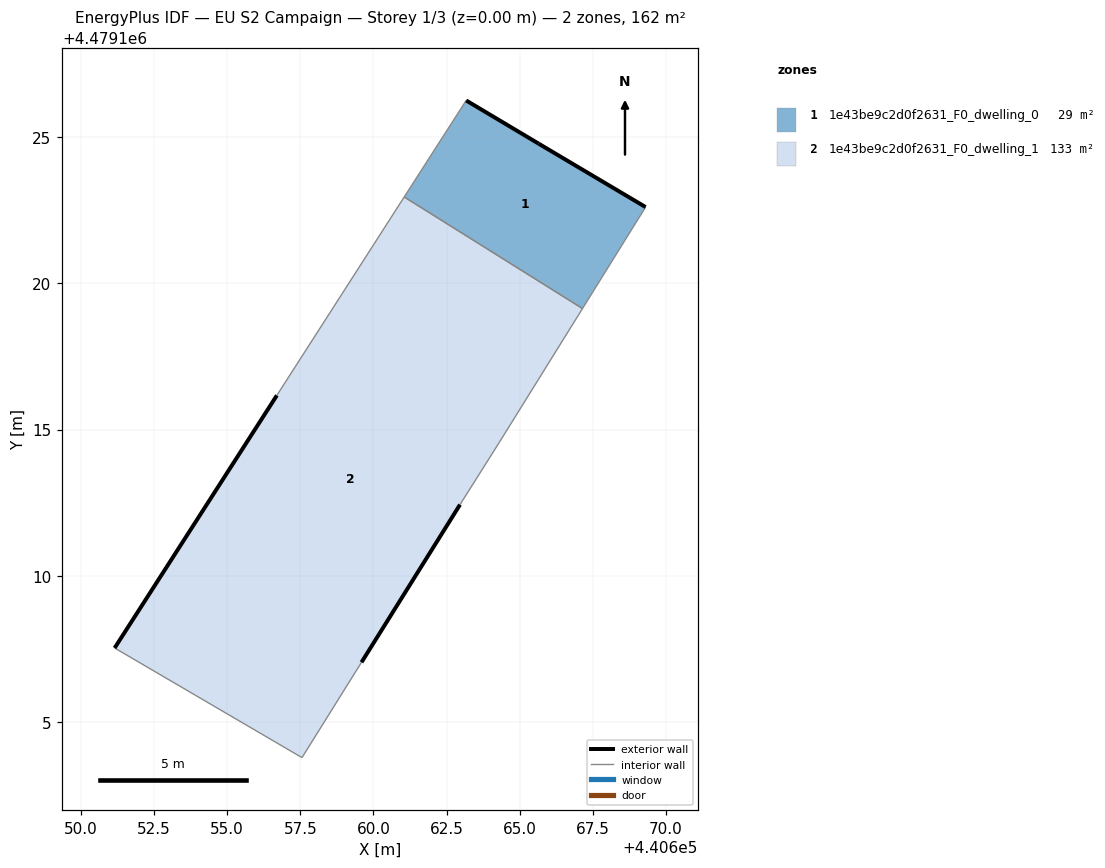
=== STOREY PLAN SPEC (per zone: floor XY polygon, exterior-wall plan segments, windows/doors) ===
zone 1: 1e43be9c2d0f2631_F0_dwelling_0  (28.7 m²)
  floor: (440667.15, 4479119.14) (440669.31, 4479122.61) (440665.65, 4479124.78) (440663.17, 4479126.25) (440661.05, 4479122.95)
  exterior wall: (440663.17, 4479126.25) – (440665.65, 4479124.78)  [2.9 m]
  exterior wall: (440665.65, 4479124.78) – (440669.31, 4479122.61)  [4.3 m]
  interior walls: 3
zone 2: 1e43be9c2d0f2631_F0_dwelling_1  (133.1 m²)
  floor: (440659.59, 4479107.04) (440662.96, 4479112.43) (440664.30, 4479114.55) (440667.15, 4479119.14) (440661.05, 4479122.95) (440656.70, 4479116.17) (440651.15, 4479107.53) (440657.56, 4479103.78)
  exterior wall: (440651.15, 4479107.53) – (440656.70, 4479116.17)  [10.3 m]
  exterior wall: (440662.96, 4479112.43) – (440659.59, 4479107.04)  [6.4 m]
  interior walls: 6

=== DERIVED (storey summary) ===
Building: EU S2 Campaign
Storey: 1 of 3  (floor level z = 0.00 m)
Storey gross floor area: 161.7 m²
Zones on this storey: 2
  - 1e43be9c2d0f2631_F0_dwelling_0: floor 28.7 m²; exterior wall 7.1 m (21.4 m²); WWR 0.0%
  - 1e43be9c2d0f2631_F0_dwelling_1: floor 133.1 m²; exterior wall 16.6 m (49.9 m²); WWR 0.0%
Zone adjacency (shared interzone walls):
  - 1e43be9c2d0f2631_F0_dwelling_0 ↔ 1e43be9c2d0f2631_F0_dwelling_1